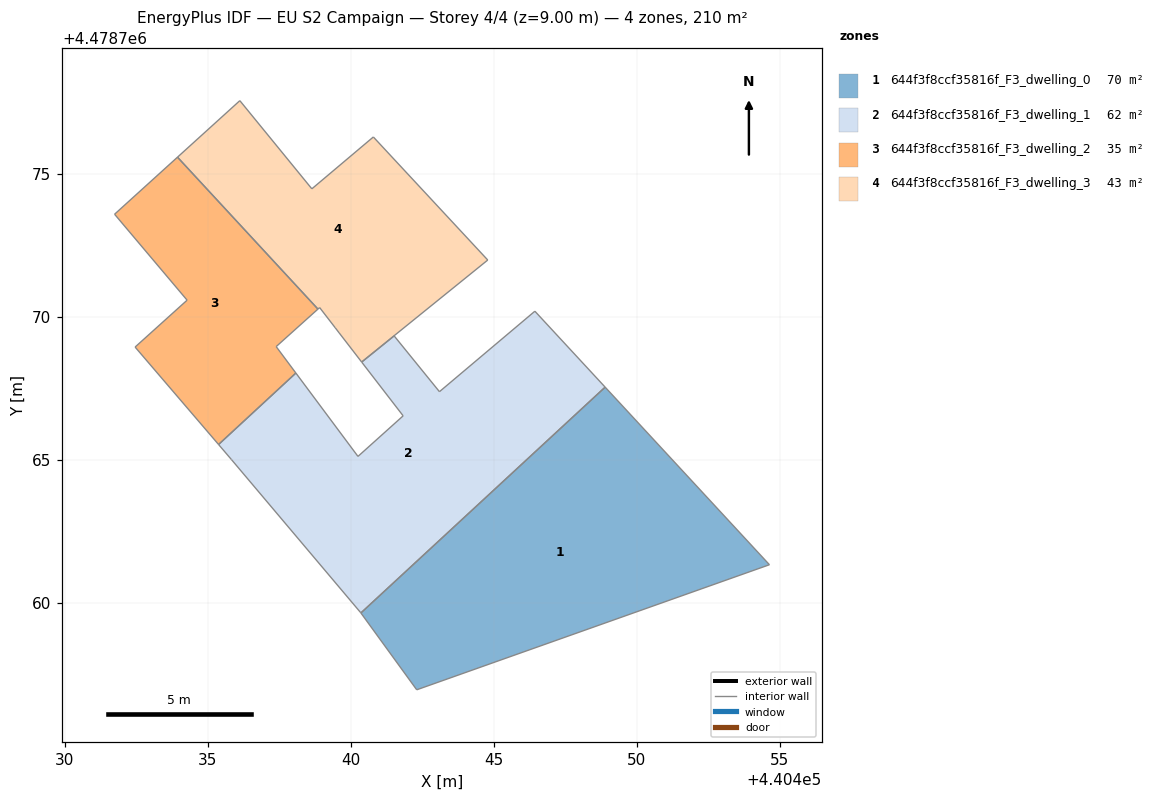
=== STOREY PLAN SPEC (per zone: floor XY polygon, exterior-wall plan segments, windows/doors) ===
zone 1: 644f3f8ccf35816f_F3_dwelling_0  (70.1 m²)
  floor: (440454.65, 4478761.33) (440448.90, 4478767.54) (440440.35, 4478759.64) (440442.31, 4478756.95)
  interior walls: 4
zone 2: 644f3f8ccf35816f_F3_dwelling_1  (61.9 m²)
  floor: (440448.90, 4478767.54) (440446.44, 4478770.20) (440443.10, 4478767.38) (440441.52, 4478769.33) (440440.38, 4478768.42) (440441.83, 4478766.54) (440440.25, 4478765.12) (440438.08, 4478768.03) (440435.38, 4478765.53) (440435.83, 4478765.01) (440440.34, 4478759.66) (440440.35, 4478759.64)
  interior walls: 12
zone 3: 644f3f8ccf35816f_F3_dwelling_2  (35.0 m²)
  floor: (440438.08, 4478768.03) (440437.39, 4478768.96) (440438.85, 4478770.27) (440433.94, 4478775.58) (440431.74, 4478773.59) (440434.28, 4478770.58) (440432.46, 4478768.94) (440435.38, 4478765.53)
  interior walls: 8
zone 4: 644f3f8ccf35816f_F3_dwelling_3  (43.3 m²)
  floor: (440444.79, 4478771.99) (440440.79, 4478776.29) (440438.64, 4478774.48) (440436.12, 4478777.56) (440433.94, 4478775.58) (440438.85, 4478770.27) (440438.91, 4478770.32) (440439.46, 4478769.62) (440439.60, 4478769.43) (440440.38, 4478768.42)
  interior walls: 10

=== DERIVED (storey summary) ===
Building: EU S2 Campaign
Storey: 4 of 4  (floor level z = 9.00 m)
Storey gross floor area: 210.3 m²
Zones on this storey: 4
  - 644f3f8ccf35816f_F3_dwelling_0: floor 70.1 m²
  - 644f3f8ccf35816f_F3_dwelling_1: floor 61.9 m²
  - 644f3f8ccf35816f_F3_dwelling_2: floor 35.0 m²
  - 644f3f8ccf35816f_F3_dwelling_3: floor 43.3 m²
Zone adjacency (shared interzone walls):
  - 644f3f8ccf35816f_F3_dwelling_0 ↔ 644f3f8ccf35816f_F3_dwelling_1
  - 644f3f8ccf35816f_F3_dwelling_1 ↔ 644f3f8ccf35816f_F3_dwelling_2
  - 644f3f8ccf35816f_F3_dwelling_2 ↔ 644f3f8ccf35816f_F3_dwelling_3